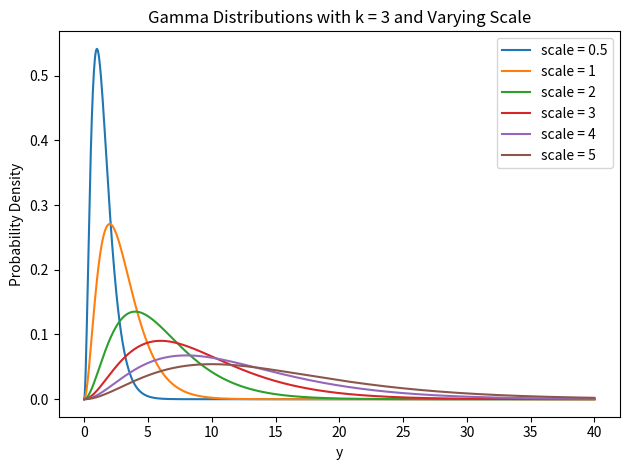

This figure's Python source:
#!/usr/bin/env python
"""
2.48 A probability distribution has a scale parameter θ if, when you multiply θ by a constant c, all values in the distribution multiply by c. It has a location parameter θ if, when you increase θ by a constant c, all values in the distribution increase by c.

(a) For a scale parameter θ, the distribution of Y / θ does not depend on θ. Show that for the gamma distribution (2.10) with θ = 1 / λ, Y / θ has mean and variance not dependent on θ.

(b) For a location parameter θ, the pdf is a function of y − θ and the distribution of Y − θ does not depend on θ. For a normal distribution, show that μ is a location parameter.
------------------------------------------------------------------------------------------
Plot the gamma distribution by fixing the shape parameter *k* = 3 and setting the scale parameter
= 0.5, 1, 2, 3, 4, 5. What is the effect of increasing the scale parameter? (See also Exercise 2.48.)
"""
import numpy as np
import matplotlib.pyplot as plt
from scipy.stats import gamma

"""
Problem:
Plot the gamma distribution by fixing the shape parameter k = 3 and setting the
scale parameter theta = 0.5, 1, 2, 3, 4, 5. What is the effect of increasing theta?
"""

# Fixed shape parameter
k = 3

# Scale parameters to compare
scales = [0.5, 1, 2, 3, 4, 5]

# Choose an x-range wide enough to show the largest-scale distribution
x = np.linspace(0, 40, 1000)

# Plot gamma pdfs for each scale
plt.figure()
for theta in scales:
    y = gamma.pdf(x, a=k, scale=theta)
    plt.plot(x, y, label=f"scale = {theta}")

plt.xlabel("y")
plt.ylabel("Probability Density")
plt.title("Gamma Distributions with k = 3 and Varying Scale")
plt.legend()
plt.tight_layout()
plt.show()


# Interpretation
print(f"""
Increasing theta stretches the distribution to the right, where
the MODE: (k-1)theta = 2*theta and the MEAN is 3*theta.
Hence, the SCALE PARAMETER.

As theta increases the distribution gets wider, the peak height decreases and the right tail grows longer.

The SHAPE PARAMETER (k) controls the form, or skewness.
The SCALE PARAMETER (theta) controls the units and magnitude.
      """)
